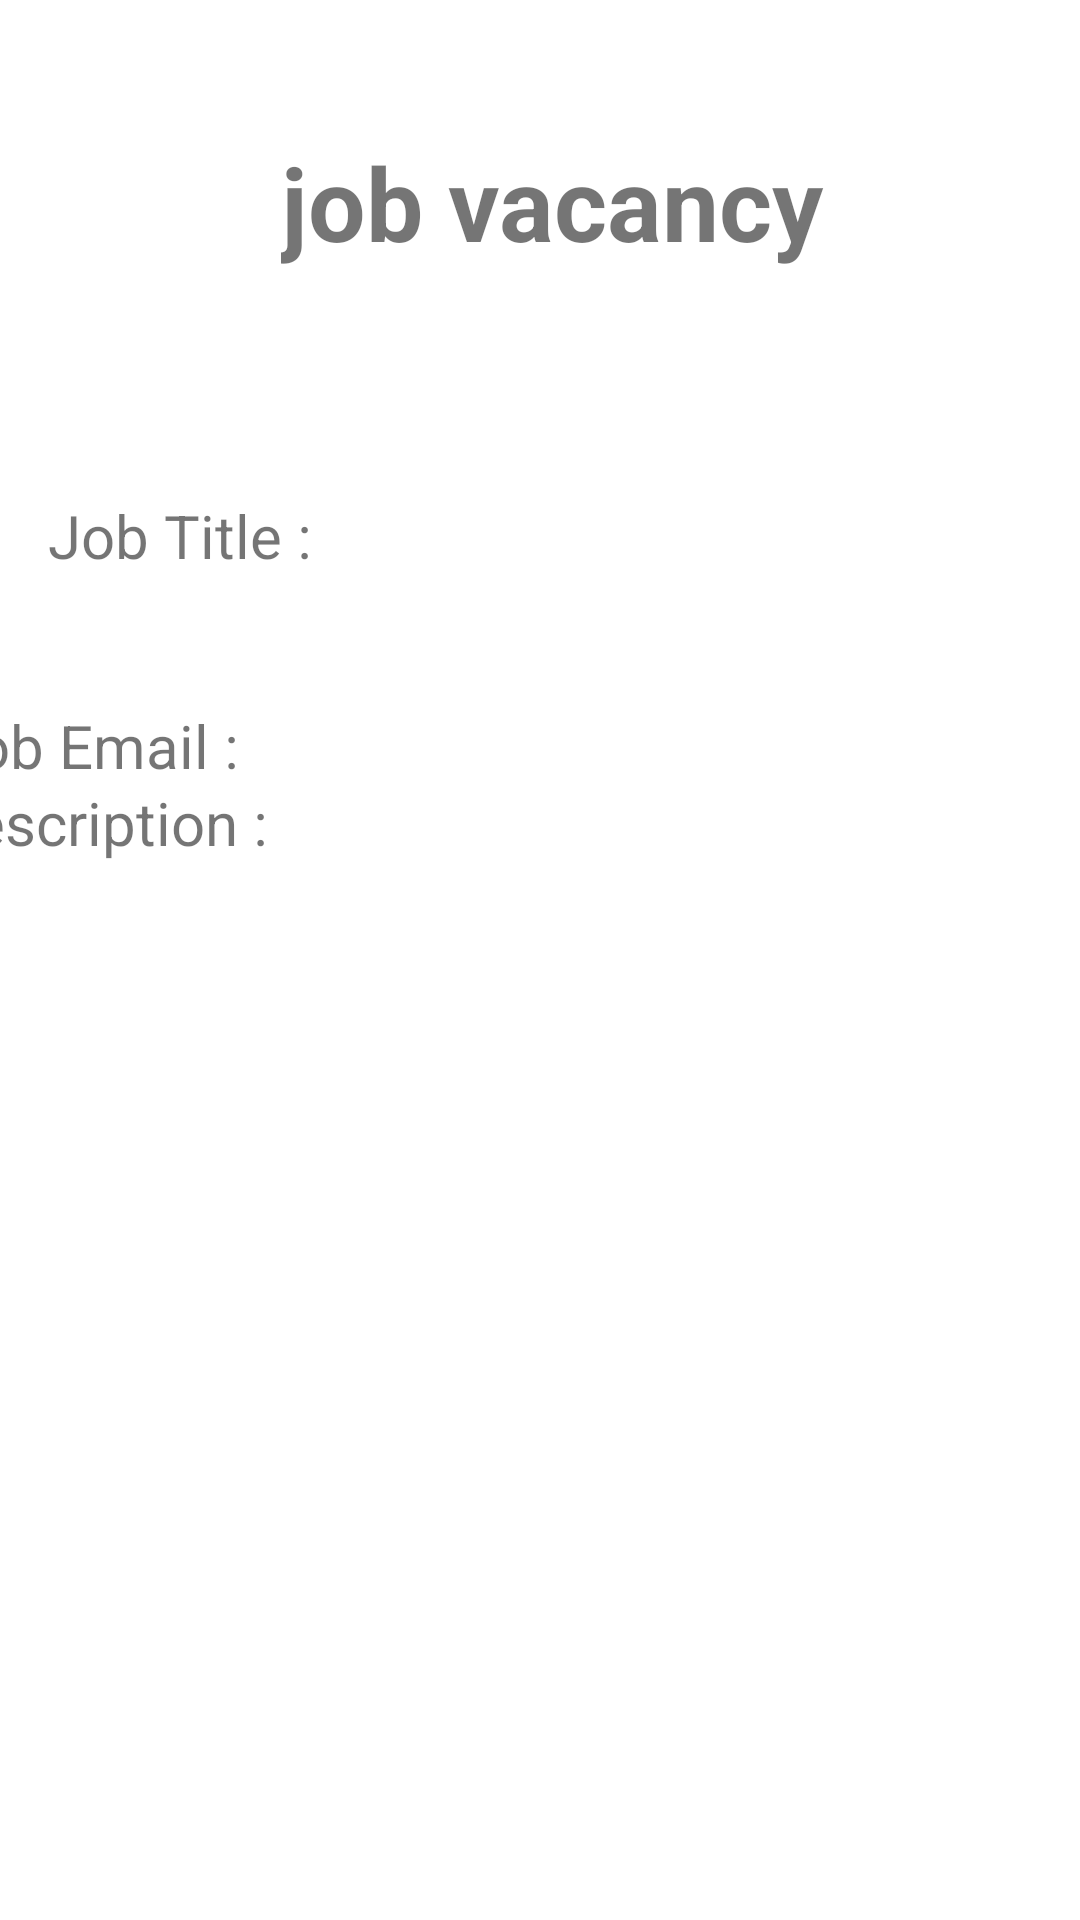

Produce the Android XML layout that renders to this screen, including the resource entries it uses.
<!-- AndroidManifest.xml: application theme Theme.MADD -->
<!-- res/layout/activity_user_job_details.xml -->
<?xml version="1.0" encoding="utf-8"?>
<androidx.constraintlayout.widget.ConstraintLayout xmlns:android="http://schemas.android.com/apk/res/android"
    xmlns:app="http://schemas.android.com/apk/res-auto"
    xmlns:tools="http://schemas.android.com/tools"
    android:layout_width="match_parent"
    android:layout_height="match_parent"
    tools:context=".UserJobDetails">

    <TextView
        android:id="@+id/textView6"
        android:layout_width="wrap_content"
        android:layout_height="wrap_content"
        android:layout_marginTop="28dp"
        android:text="job vacancy"
        android:textSize="34sp"
        android:textStyle="bold"
        app:layout_constraintBottom_toTopOf="@+id/textView17"
        app:layout_constraintEnd_toEndOf="parent"
        app:layout_constraintHorizontal_bias="0.523"
        app:layout_constraintStart_toStartOf="parent"
        app:layout_constraintTop_toTopOf="parent"
        app:layout_constraintVertical_bias="0.181" />

    <TextView
        android:id="@+id/textView17"
        android:layout_width="wrap_content"
        android:layout_height="wrap_content"
        android:layout_marginStart="16dp"
        android:layout_marginTop="165dp"
        android:layout_marginBottom="43dp"
        android:text="Job Title :"
        android:textSize="20sp"
        app:layout_constraintBottom_toTopOf="@+id/textView18"
        app:layout_constraintStart_toStartOf="parent"
        app:layout_constraintTop_toTopOf="parent"
        app:layout_constraintVertical_bias="1.0" />

    <TextView
        android:id="@+id/textView18"
        android:layout_width="wrap_content"
        android:layout_height="wrap_content"
        android:layout_marginStart="16dp"
        android:layout_marginTop="43dp"
        android:layout_marginEnd="20dp"
        android:text="Job Email :"
        android:textSize="20sp"
        app:layout_constraintEnd_toStartOf="@+id/textView46"
        app:layout_constraintStart_toStartOf="parent"
        app:layout_constraintTop_toBottomOf="@+id/textView17" />

    <TextView
        android:id="@+id/textView45"
        android:layout_width="wrap_content"
        android:layout_height="wrap_content"
        android:layout_marginStart="9dp"
        android:layout_marginTop="44dp"
        android:layout_marginEnd="12dp"
        android:layout_marginBottom="398dp"
        android:text="Description :"
        android:textSize="20sp"
        app:layout_constraintBottom_toBottomOf="parent"
        app:layout_constraintEnd_toStartOf="@+id/textView49"
        app:layout_constraintHorizontal_bias="0.0"
        app:layout_constraintStart_toStartOf="parent"
        app:layout_constraintTop_toBottomOf="@+id/textView18" />

    <Button
        android:id="@+id/button"
        android:layout_width="wrap_content"
        android:layout_height="wrap_content"
        android:layout_marginStart="242dp"
        android:layout_marginTop="202dp"
        android:layout_marginEnd="81dp"
        android:backgroundTint="@color/btn_blue"
        android:text="Apply"
        app:layout_constraintEnd_toEndOf="parent"
        app:layout_constraintHorizontal_bias="1.0"
        app:layout_constraintStart_toStartOf="parent"
        app:layout_constraintTop_toBottomOf="@+id/textView49" />

    <TextView
        android:id="@+id/textView46"
        android:layout_width="168dp"
        android:layout_height="23dp"
        android:layout_marginStart="20dp"
        android:layout_marginTop="46dp"
        android:layout_marginEnd="108dp"
        android:layout_marginBottom="44dp"
        android:textSize="16sp"
        app:layout_constraintBottom_toTopOf="@+id/textView49"
        app:layout_constraintEnd_toEndOf="parent"
        app:layout_constraintStart_toEndOf="@+id/textView18"
        app:layout_constraintTop_toBottomOf="@+id/textView48" />

    <TextView
        android:id="@+id/textView49"
        android:layout_width="168dp"
        android:layout_height="140dp"
        android:layout_marginStart="14dp"
        android:layout_marginTop="10dp"
        android:layout_marginEnd="108dp"
        android:layout_marginBottom="202dp"
        android:textSize="16sp"
        app:layout_constraintBottom_toTopOf="@+id/button"
        app:layout_constraintEnd_toEndOf="parent"
        app:layout_constraintStart_toEndOf="@+id/textView45"
        app:layout_constraintTop_toBottomOf="@+id/textView46" />

    <TextView
        android:id="@+id/textView48"
        android:layout_width="168dp"
        android:layout_height="23dp"
        android:layout_marginStart="26dp"
        android:layout_marginTop="80dp"
        android:layout_marginEnd="110dp"
        android:textSize="20sp"
        app:layout_constraintEnd_toEndOf="parent"
        app:layout_constraintStart_toEndOf="@+id/textView17"
        app:layout_constraintTop_toBottomOf="@+id/textView6" />
</androidx.constraintlayout.widget.ConstraintLayout>
<!-- resources referenced by this layout -->
<resources>
  <color name="btn_blue">#418bfe</color>
  <style name="Theme.MADD" parent="Theme.MaterialComponents.DayNight.DarkActionBar">
          
          <item name="colorPrimary">@color/purple_500</item>
          <item name="colorPrimaryVariant">@color/purple_700</item>
          <item name="colorOnPrimary">@color/white</item>
          
          <item name="colorSecondary">@color/teal_200</item>
          <item name="colorSecondaryVariant">@color/teal_700</item>
          <item name="colorOnSecondary">@color/black</item>
          
          <item name="android:statusBarColor">?attr/colorPrimaryVariant</item>
          
      </style>
  <color name="purple_500">#FF6200EE</color>
  <color name="purple_700">#FF3700B3</color>
  <color name="white">#FFFFFFFF</color>
  <color name="teal_200">#FF03DAC5</color>
  <color name="teal_700">#FF018786</color>
  <color name="black">#FF000000</color>
</resources>
